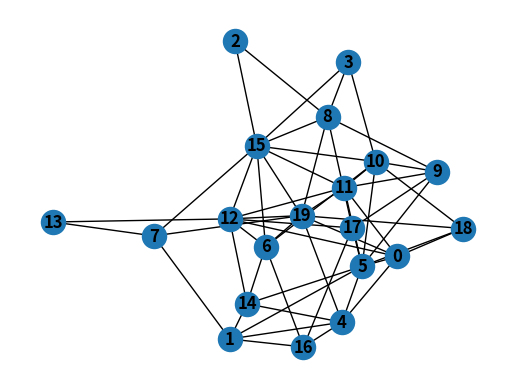

This figure's Python source: (Note: this script raises an exception after producing the figure.)
import networkx as nx
import matplotlib.pyplot as plt
from textwrap import wrap
import json
import random

GRAPH_SIZE = 20
graph = nx.erdos_renyi_graph(GRAPH_SIZE, 0.3)
while not nx.is_connected(graph):
    graph = nx.erdos_renyi_graph(GRAPH_SIZE, 0.3)
plt.subplot(111)
nx.draw(graph, with_labels=True, font_weight='bold')
plt.savefig("graph_print.png")

#shortest paths
short_paths = {}
for s_node in range(GRAPH_SIZE):
    short_paths['s' + str(s_node+1)] = {}
    for t_node in range(GRAPH_SIZE):
        paths = [path for path in nx.all_shortest_paths(graph,s_node,t_node)]
        short_paths['s' + str(s_node+1)]['s' + str(t_node+1)] = map(lambda x: map(lambda y: 's' + str(y+1),x),paths)

ids = map(lambda x: 's' + str(x+1), range(GRAPH_SIZE))
dpids = map(lambda x: ':'.join(wrap('%016x' % (x+1), 2)), range(GRAPH_SIZE))
switches = map(
    lambda x: {
        "id":ids[x],
        "dpid":dpids[x],
        "adjacent_switches":{},
        "next_port":1,
        "adjacent_hosts":{}
    }, 
    range(GRAPH_SIZE)
)
links = []
hosts = []

host_num = 1
for switch in switches:
    if random.random() < .5:
        host = {
            "id": "h" + str(host_num),
            "ip": "10.0.0." + str(host_num),
            "mac": ':'.join(wrap('%012x' % host_num, 2))
        }
        hosts.append(host)
        host_num = host_num + 1
        switch['adjacent_hosts'][host['id']] = switch['next_port']
        links.append(
            {
                "node1": switch['id'],
                "node2": host['id'],
                "port1": switch['next_port'],
                "port2": 1
            }
        )
        switch['next_port'] = switch['next_port'] + 1


data2 = nx.json_graph.node_link_data(graph, {'link': 'links', 'source': 'node1', 'target': 'node2'})
for link in data2['links']:
    port1 = switches[link['node1']]['next_port']
    port2 = switches[link['node2']]['next_port']
    switches[link['node1']]['adjacent_switches'][ids[link['node2']]] = port1
    switches[link['node2']]['adjacent_switches'][ids[link['node1']]] = port2
    switches[link['node1']]['next_port'] = port1 + 1
    switches[link['node2']]['next_port'] = port2 + 1
    links.append(
        {
            "node1": switches[link['node1']]['id'],
            "node2": switches[link['node2']]['id'],
            "port1": port1,
            "port2": port2
        }
    )

with open('result.json', 'w') as fp:
    json.dump({'hosts': hosts, 'switches': switches, 'links': links}, fp)

with open('short-paths.json', 'w') as sp:
    json.dump(short_paths, sp)
